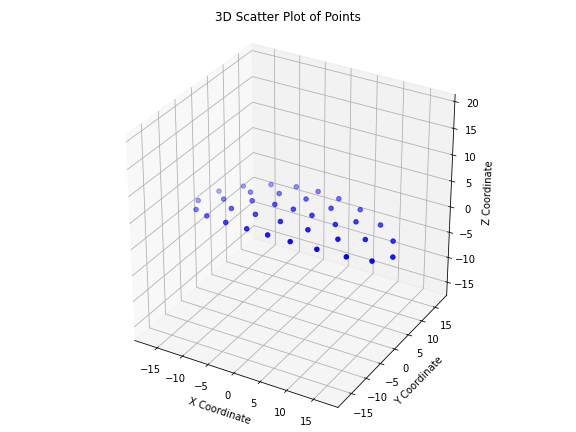

Source data for this figure (header and first rows):
x, y, z
-8.606, -7.435, 2.326
-4.113, -8.167, 2.793
-0.001913, -8.372, 2.931
4.122, -8.166, 2.793
8.68, -7.418, 2.316
-16.82, -3.673, 0.5784
-13.27, -5.905, 1.481
-10.08, -3.239, 2.503
-4.929, -4.02, 3.23
0.03536, -4.32, 3.45
5.087, -4.051, 3.212
10.21, -3.161, 2.482
13.29, -5.897, 1.476
16.83, -3.669, 0.5772
-18.72, 0.000169, -3.0815527907179785e-10
-13.55, -0.06685, 1.764
-7.961, -0.01887, 2.999
-3.581, 0.03823, 3.508
-4.839094520521303e-09, -2.749259691192564e-08, 3.637
3.581, -0.03823, 3.508
7.961, 0.01887, 2.999
13.55, 0.06685, 1.764
18.72, -0.0001672, -3.013553850905737e-10
-16.83, 3.669, 0.5772
-13.29, 5.897, 1.476
-10.21, 3.161, 2.482
-5.087, 4.051, 3.212
-0.03536, 4.32, 3.45
4.929, 4.02, 3.23
10.08, 3.239, 2.503
13.27, 5.905, 1.481
16.82, 3.673, 0.5784
-8.68, 7.418, 2.316
-4.122, 8.166, 2.793
0.001912, 8.372, 2.931
4.113, 8.167, 2.793
8.606, 7.435, 2.326
